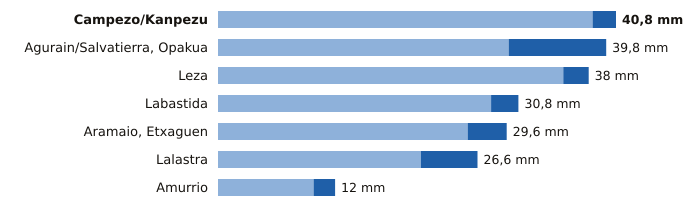

Data behind this chart, as committed beside it:
estacion, provincia, indicativo, mm_6_dias_anteriores, mm_hoy, mm_7_dias, horas_de_hoy
Campezo/Kanpezu, Álava, 9178X, 38.4, 2.4, 40.8, 15
Agurain/Salvatierra, Opakua, Álava, 9073X, 29.8, 10.0, 39.8, 15
Leza, Álava, 9145X, 35.4, 2.6, 38.0, 15
Labastida, Álava, 9122I, 28.0, 2.8, 30.8, 15
Aramaio, Etxaguen, Álava, 1044X, 25.6, 4.0, 29.6, 15
Lalastra, Álava, 9060X, 20.8, 5.8, 26.6, 15
Amurrio, Álava, 1060X, 9.8, 2.2, 12.0, 15
